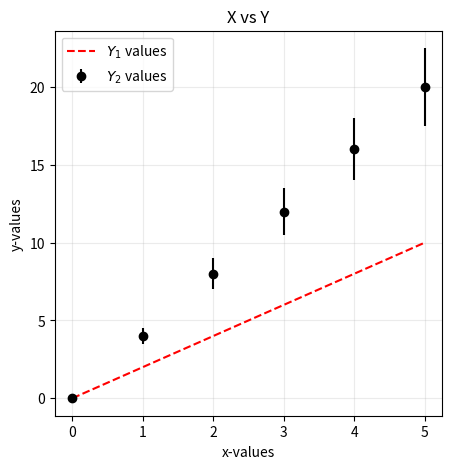

Here is the Python script that generated this plot: (Note: this script raises an exception after producing the figure.)
# %% Results

# %% Code
'''
- You can have only a `scatter` (without error bars) by using scatter (which is commented below).
- `fmt` is short for ‘format string’. This decides the shape of the data point.
- The $…$ allows us to use (a limited set of) LaTeX commands!
'''

from sys import argv  # Hide

from matplotlib import pyplot as plt

# Some data for plotting
x = [0, 1, 2, 3, 4, 5]
y_1 = [0, 2, 4, 6, 8, 10]
y_2 = [0, 4, 8, 12, 16, 20]
err = [0.0, 0.5, 1.0, 1.5, 2.0, 2.5]

# Lets start plotting
plt.figure(figsize=(5, 5))
plt.plot(x, y_1, color='red', linestyle='dashed', label='$Y_1$ values')
plt.errorbar(x, y_2, yerr=err, color='black', fmt='o', label='$Y_2$ values')

plt.xlabel('x-values')
plt.ylabel('y-values')
plt.title('X vs Y')
plt.grid(alpha=.25)
plt.legend(loc='upper left')
plt.savefig(f'{argv[0]}.png', dpi=150)  # Hide
plt.show()
